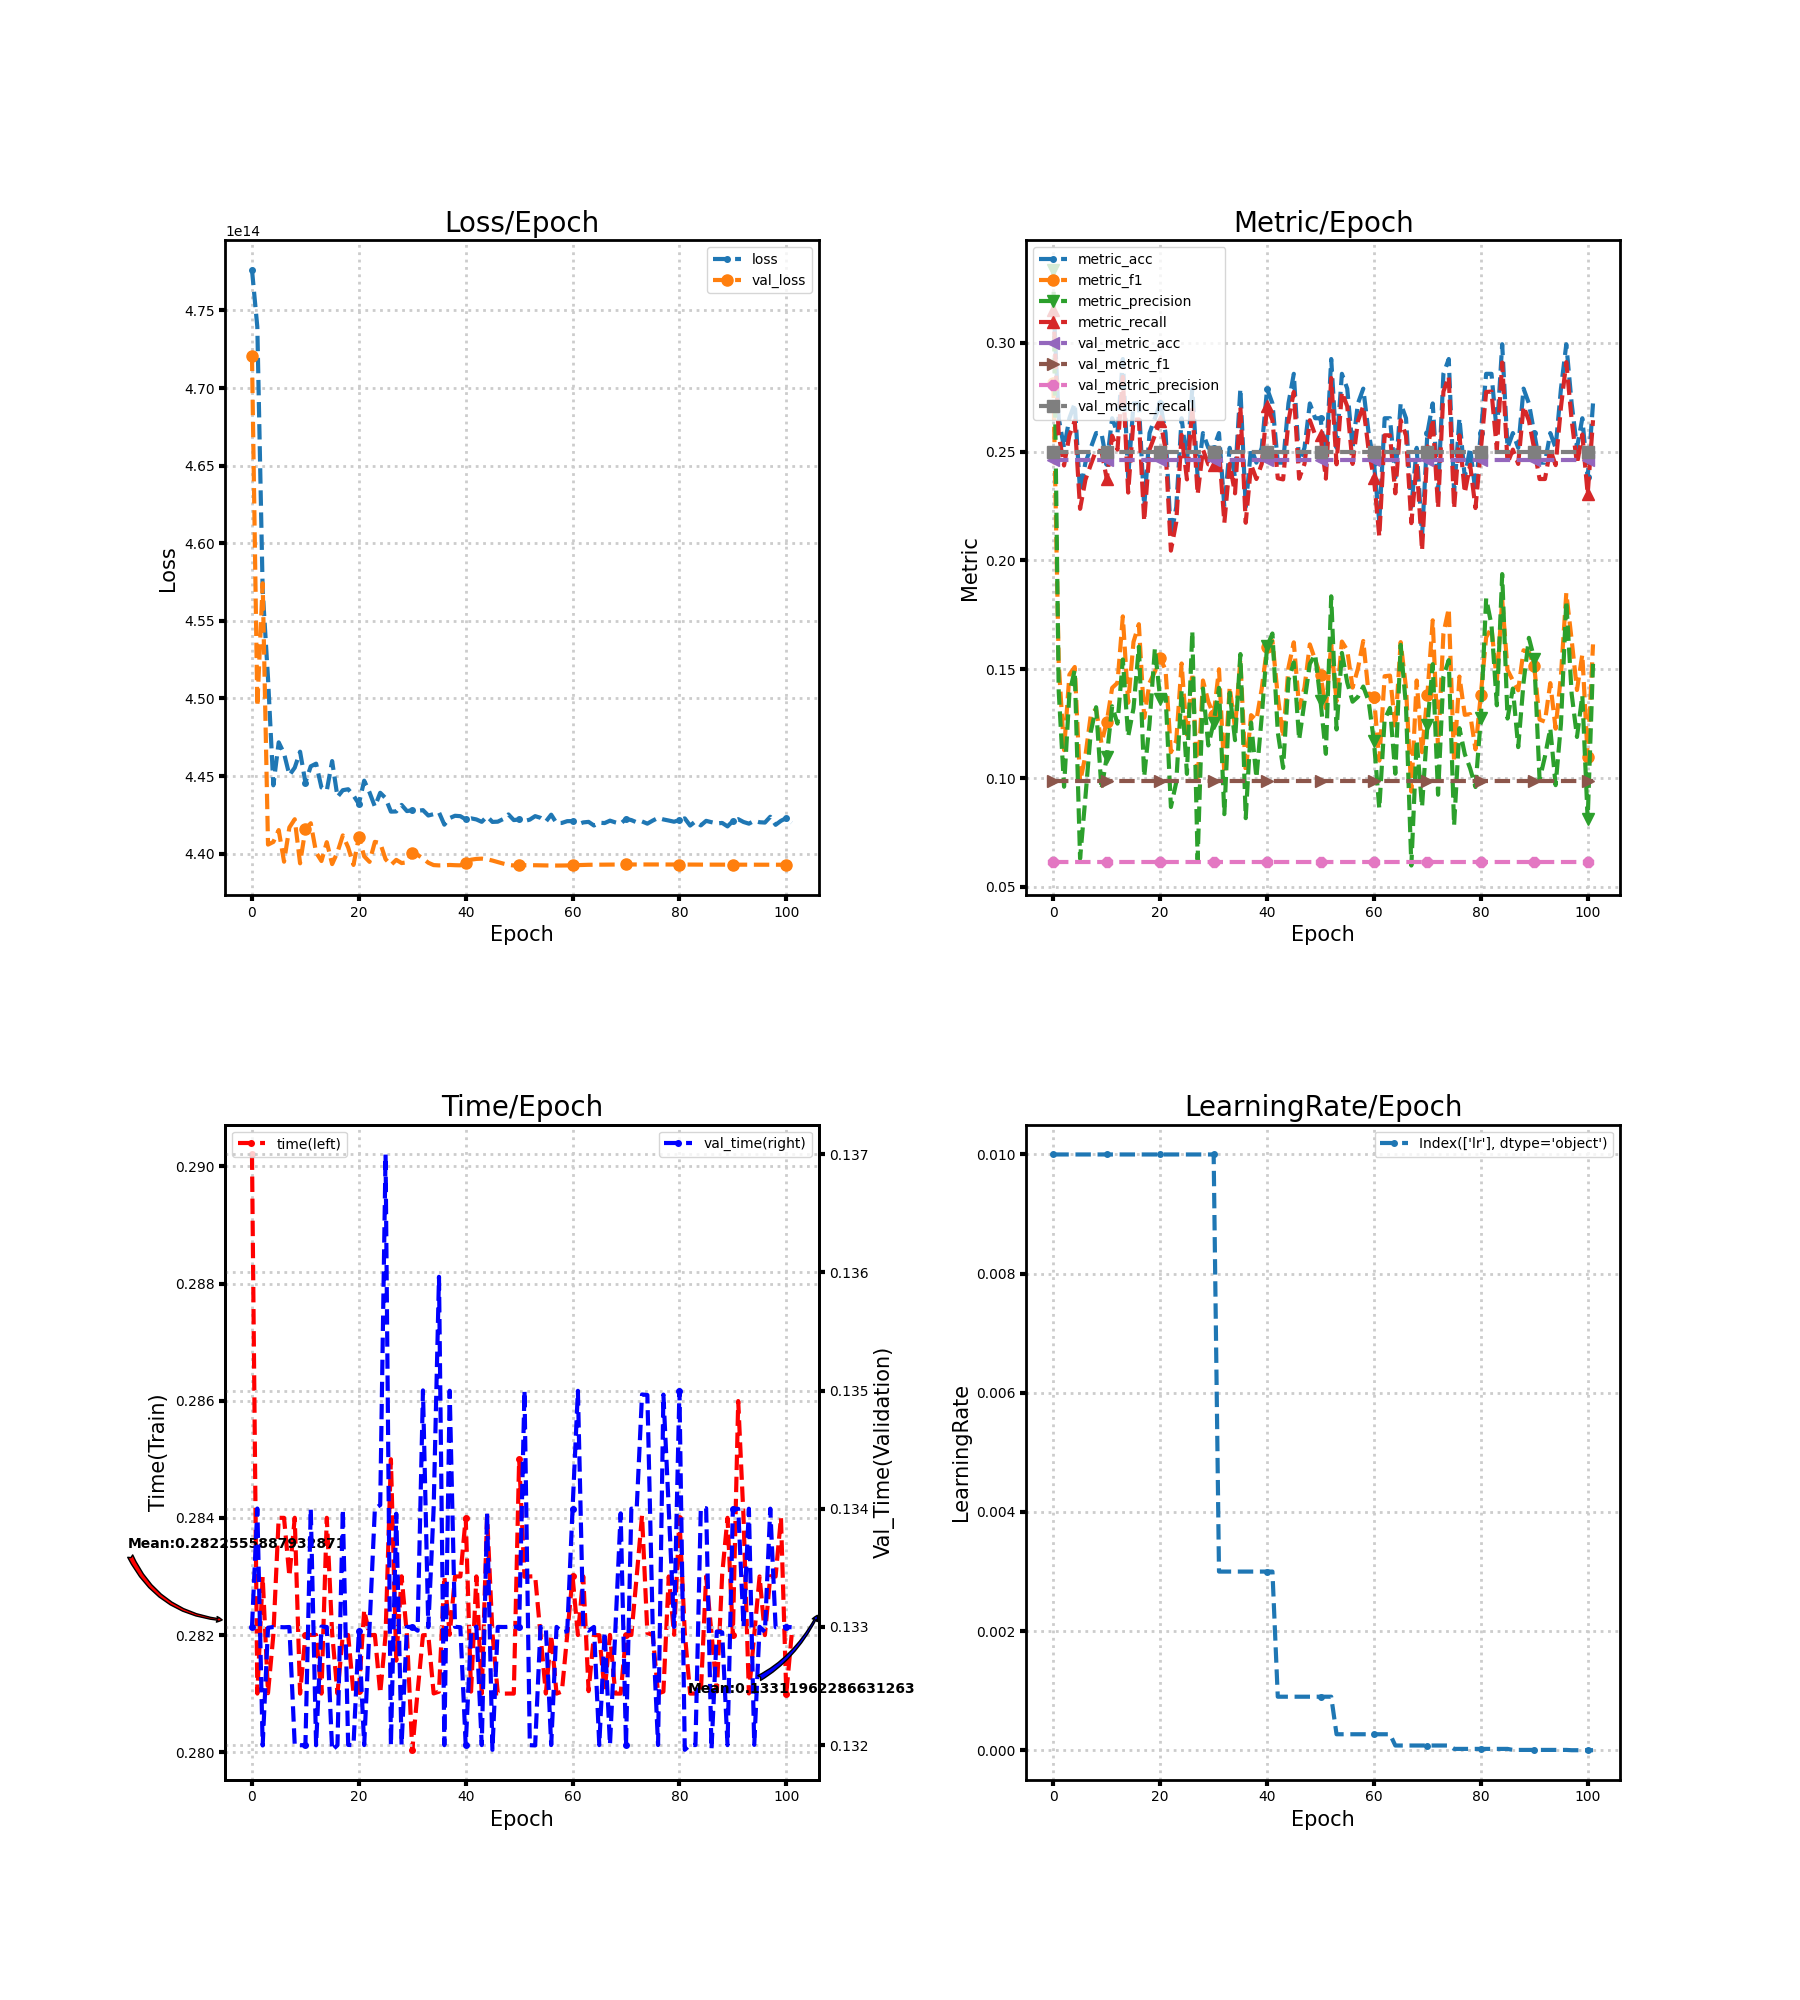

The file beside this chart, header and first rows:
loss, metric_acc, metric_f1, metric_precision, metric_recall, time, lr, val_loss, val_metric_acc, val_metric_f1, val_metric_precision, val_metric_recall, val_time
477616905650176, 0.3197, 0.2817, 0.3335, 0.3153, 0.2902, 0.01, 472086900375552, 0.246, 0.09873, 0.06151, 0.25, 0.133
473932192808960, 0.2653, 0.1526, 0.14, 0.2576, 0.281, 0.01, 449490842550272, 0.246, 0.09873, 0.06151, 0.25, 0.134
456975192162304, 0.2517, 0.1128, 0.096, 0.2436, 0.283, 0.01, 457422506295296, 0.246, 0.09873, 0.06151, 0.25, 0.132
451297715159040, 0.2653, 0.1475, 0.1389, 0.2575, 0.281, 0.01, 440581872418816, 0.246, 0.09873, 0.06151, 0.25, 0.133
444403688669184, 0.2721, 0.151, 0.1496, 0.264, 0.282, 0.01, 440755550158848, 0.246, 0.09873, 0.06151, 0.25, 0.133
447173103714304, 0.2313, 0.09827, 0.06296, 0.2237, 0.284, 0.01, 441520624762880, 0.246, 0.09873, 0.06151, 0.25, 0.133
446457186353152, 0.2449, 0.1103, 0.09118, 0.237, 0.284, 0.01, 439482763444224, 0.246, 0.09873, 0.06151, 0.25, 0.133
445055919718400, 0.2517, 0.1288, 0.1211, 0.244, 0.283, 0.01, 441689873317888, 0.246, 0.09873, 0.06151, 0.25, 0.133
445538600222720, 0.2585, 0.1318, 0.1325, 0.2505, 0.284, 0.01, 442219228037120, 0.246, 0.09873, 0.06151, 0.25, 0.132
446570365452288, 0.2585, 0.116, 0.09481, 0.2502, 0.281, 0.01, 439377704517632, 0.246, 0.09873, 0.06151, 0.25, 0.132
444583070662656, 0.2449, 0.1259, 0.1099, 0.2374, 0.282, 0.01, 441588371161088, 0.246, 0.09873, 0.06151, 0.25, 0.132
445625472647168, 0.2653, 0.1414, 0.133, 0.2573, 0.282, 0.01, 441959281852416, 0.246, 0.09873, 0.06151, 0.25, 0.134
445798949060608, 0.2585, 0.1437, 0.125, 0.2509, 0.282, 0.01, 440074797842432, 0.246, 0.09873, 0.06151, 0.25, 0.132
444266820141056, 0.2925, 0.1743, 0.1545, 0.2843, 0.281, 0.01, 439526317096960, 0.246, 0.09873, 0.06151, 0.25, 0.133
444061366353920, 0.2381, 0.1346, 0.119, 0.2312, 0.284, 0.01, 440740417110016, 0.246, 0.09873, 0.06151, 0.25, 0.133
445964775063552, 0.2721, 0.1625, 0.1321, 0.2646, 0.282, 0.01, 439326903107584, 0.246, 0.09873, 0.06151, 0.25, 0.132
443656330805248, 0.2721, 0.1707, 0.1603, 0.2648, 0.281, 0.01, 440091407286272, 0.246, 0.09873, 0.06151, 0.25, 0.132
444088813879296, 0.2245, 0.1277, 0.1007, 0.218, 0.282, 0.01, 441176423399424, 0.246, 0.09873, 0.06151, 0.25, 0.134
444150587588608, 0.2585, 0.1437, 0.125, 0.2509, 0.282, 0.01, 440404570800128, 0.246, 0.09873, 0.06151, 0.25, 0.132
443743001903104, 0.2653, 0.1488, 0.1596, 0.2575, 0.281, 0.01, 439273685778432, 0.246, 0.09873, 0.06151, 0.25, 0.132
443208379138048, 0.2721, 0.1551, 0.1362, 0.2642, 0.281, 0.01, 441061700796416, 0.246, 0.09873, 0.06151, 0.25, 0.133
444701987569664, 0.2585, 0.1496, 0.138, 0.2511, 0.2824, 0.01, 439829011628032, 0.246, 0.09873, 0.06151, 0.25, 0.132
443946945740800, 0.2109, 0.1119, 0.0867, 0.2045, 0.282, 0.01, 439472126689280, 0.246, 0.09873, 0.06151, 0.25, 0.133
443034198081536, 0.2245, 0.1171, 0.09807, 0.2176, 0.282, 0.01, 440759408918528, 0.246, 0.09873, 0.06151, 0.25, 0.134
443922786549760, 0.2653, 0.1526, 0.14, 0.2576, 0.281, 0.01, 440684079218688, 0.246, 0.09873, 0.06151, 0.25, 0.134
443578685849600, 0.2449, 0.1188, 0.1019, 0.2372, 0.282, 0.01, 439644529360896, 0.246, 0.09873, 0.06151, 0.25, 0.137
442707914784768, 0.2789, 0.1483, 0.1675, 0.2704, 0.285, 0.01, 439265733378048, 0.246, 0.09873, 0.06151, 0.25, 0.132
442719054856192, 0.2381, 0.09831, 0.0625, 0.2303, 0.2816, 0.01, 439601479024640, 0.246, 0.09873, 0.06151, 0.25, 0.134
443140095868928, 0.2585, 0.1448, 0.1411, 0.2509, 0.283, 0.01, 439394146189312, 0.246, 0.09873, 0.06151, 0.25, 0.132
442742375186432, 0.2517, 0.1351, 0.115, 0.2441, 0.282, 0.01, 439441424384000, 0.246, 0.09873, 0.06151, 0.25, 0.133
442800256581632, 0.2517, 0.1289, 0.1255, 0.244, 0.28, 0.01, 440023291789312, 0.246, 0.09873, 0.06151, 0.25, 0.133
442762239410176, 0.2585, 0.15, 0.1414, 0.2511, 0.281, 0.003, 439918199308288, 0.246, 0.09873, 0.06151, 0.25, 0.133
442802538283008, 0.2245, 0.1021, 0.08339, 0.2173, 0.282, 0.003, 439691706892288, 0.246, 0.09873, 0.06151, 0.25, 0.135
442457699385344, 0.2517, 0.1418, 0.1392, 0.2443, 0.282, 0.003, 439414882828288, 0.246, 0.09873, 0.06151, 0.25, 0.133
442546450857984, 0.2381, 0.123, 0.1174, 0.2308, 0.281, 0.003, 439263082577920, 0.246, 0.09873, 0.06151, 0.25, 0.134
442656710721536, 0.2789, 0.1543, 0.157, 0.2706, 0.281, 0.003, 439243956551680, 0.246, 0.09873, 0.06151, 0.25, 0.136
441868651331584, 0.2245, 0.1024, 0.08155, 0.2173, 0.283, 0.003, 439249191043072, 0.246, 0.09873, 0.06151, 0.25, 0.132
442292276035584, 0.2517, 0.1289, 0.1255, 0.244, 0.282, 0.003, 439272377155584, 0.246, 0.09873, 0.06151, 0.25, 0.135
442440922169344, 0.2449, 0.1267, 0.1001, 0.2374, 0.283, 0.003, 439256539463680, 0.246, 0.09873, 0.06151, 0.25, 0.133
442413977960448, 0.2517, 0.141, 0.1283, 0.2443, 0.283, 0.003, 439247211331584, 0.246, 0.09873, 0.06151, 0.25, 0.133
442208054411264, 0.2789, 0.1602, 0.1605, 0.2708, 0.284, 0.003, 439400118878208, 0.246, 0.09873, 0.06151, 0.25, 0.132
442275096166400, 0.2721, 0.163, 0.1664, 0.2644, 0.281, 0.003, 439610807156736, 0.246, 0.09873, 0.06151, 0.25, 0.133
442204396978176, 0.2449, 0.1376, 0.121, 0.2377, 0.283, 0.0009, 439662178992128, 0.246, 0.09873, 0.06151, 0.25, 0.133
442049778155520, 0.2449, 0.1187, 0.1046, 0.2372, 0.281, 0.0009, 439677714694144, 0.246, 0.09873, 0.06151, 0.25, 0.132
442396127002624, 0.2721, 0.1507, 0.1449, 0.264, 0.284, 0.0009, 439638221127680, 0.246, 0.09873, 0.06151, 0.25, 0.134
442045080535040, 0.2857, 0.1623, 0.1531, 0.2774, 0.282, 0.0009, 439556046323712, 0.246, 0.09873, 0.06151, 0.25, 0.132
442060884672512, 0.2449, 0.1322, 0.1176, 0.2376, 0.281, 0.0009, 439458033827840, 0.246, 0.09873, 0.06151, 0.25, 0.133
442226375131136, 0.2517, 0.1415, 0.1351, 0.2443, 0.281, 0.0009, 439362403696640, 0.246, 0.09873, 0.06151, 0.25, 0.133
442526351753216, 0.2721, 0.1614, 0.1525, 0.2644, 0.281, 0.0009, 439276638568448, 0.246, 0.09873, 0.06151, 0.25, 0.133
442163561234432, 0.2653, 0.1542, 0.1567, 0.2576, 0.281, 0.0009, 439238621396992, 0.246, 0.09873, 0.06151, 0.25, 0.133
442204329869312, 0.2653, 0.1473, 0.1353, 0.2575, 0.285, 0.0009, 439241540632576, 0.246, 0.09873, 0.06151, 0.25, 0.133
442101519089664, 0.2449, 0.132, 0.1111, 0.2376, 0.283, 0.0009, 439255499276288, 0.246, 0.09873, 0.06151, 0.25, 0.135
442194095767552, 0.2925, 0.1613, 0.1835, 0.2838, 0.283, 0.0009, 439254693969920, 0.246, 0.09873, 0.06151, 0.25, 0.132
442417434066944, 0.2517, 0.1353, 0.1223, 0.2441, 0.283, 0.00027, 439253989326848, 0.246, 0.09873, 0.06151, 0.25, 0.132
442307979509760, 0.2857, 0.1627, 0.1575, 0.2774, 0.282, 0.00027, 439247915974656, 0.246, 0.09873, 0.06151, 0.25, 0.133
442068165984256, 0.2789, 0.1587, 0.1439, 0.2708, 0.281, 0.00027, 439241372860416, 0.246, 0.09873, 0.06151, 0.25, 0.133
442510916714496, 0.2517, 0.1415, 0.1351, 0.2443, 0.282, 0.00027, 439236406804480, 0.246, 0.09873, 0.06151, 0.25, 0.132
441966361837568, 0.2721, 0.1502, 0.1373, 0.264, 0.281, 0.00027, 439235165290496, 0.246, 0.09873, 0.06151, 0.25, 0.133
441978810531840, 0.2789, 0.163, 0.142, 0.271, 0.281, 0.00027, 439237312774144, 0.246, 0.09873, 0.06151, 0.25, 0.133
442093969342464, 0.2585, 0.1386, 0.1353, 0.2507, 0.282, 0.00027, 439241574187008, 0.246, 0.09873, 0.06151, 0.25, 0.133
... 42 more rows
